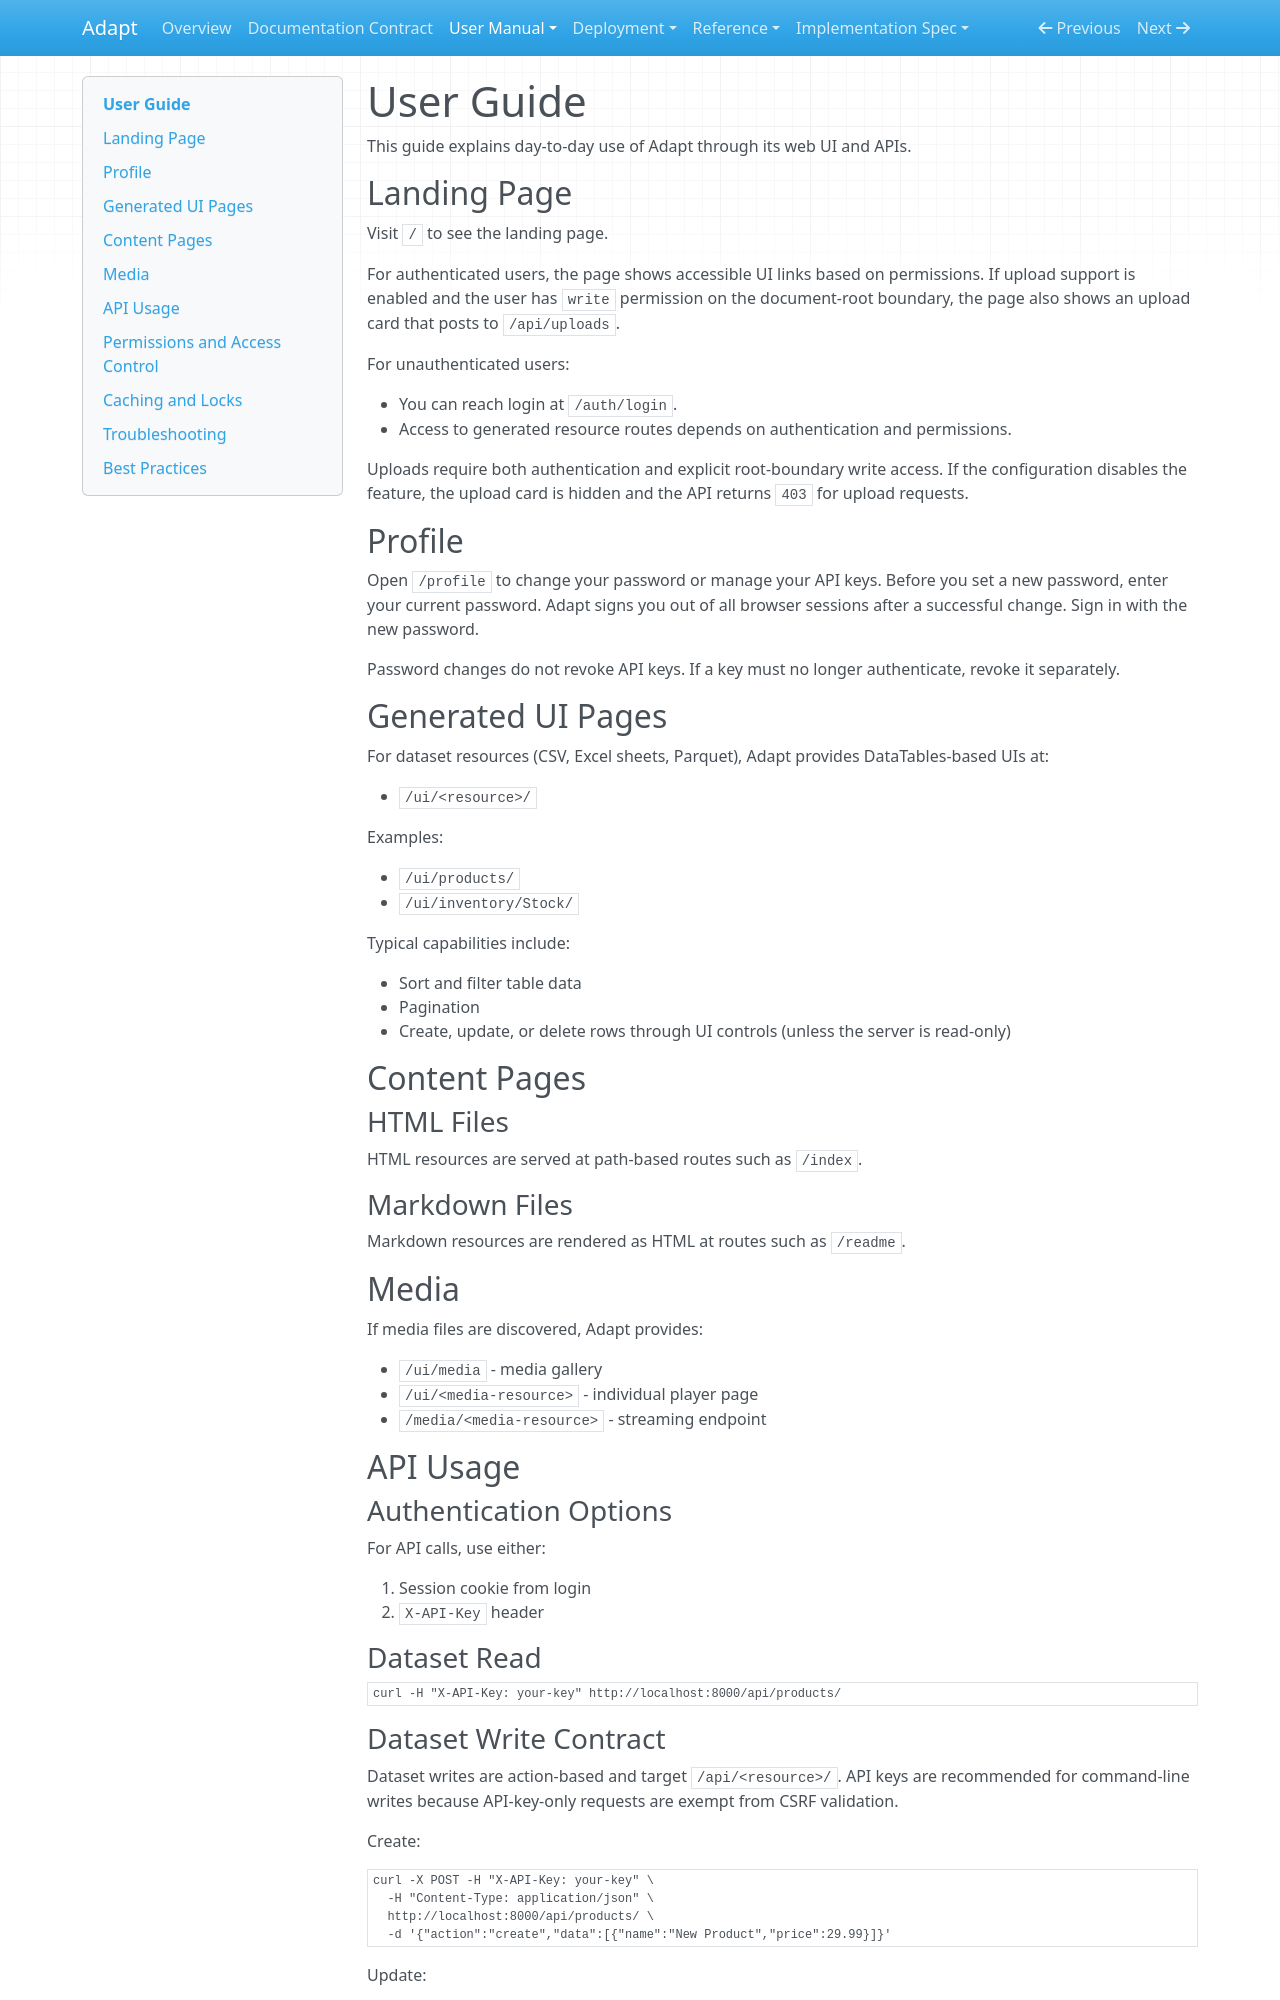

repository: McIndi/adapt · page: manual/user_guide/index.html · generator: mkdocs

# User Guide

This guide explains day-to-day use of Adapt through its web UI and APIs.

## Landing Page

Visit `/` to see the landing page.

For authenticated users, the page shows accessible UI links based on
permissions. If upload support is enabled and the user has `write`
permission on the document-root boundary, the page also shows an upload
card that posts to `/api/uploads`.

For unauthenticated users:

- You can reach login at `/auth/login`.
- Access to generated resource routes depends on authentication and permissions.

Uploads require both authentication and explicit root-boundary write access.
If the configuration disables the feature, the upload card is hidden and the
API returns `403` for upload requests.

## Profile

Open `/profile` to change your password or manage your API keys. Before you
set a new password, enter your current password. Adapt signs you out of all
browser sessions after a successful change. Sign in with the new password.

Password changes do not revoke API keys. If a key must no longer authenticate,
revoke it separately.

## Generated UI Pages

For dataset resources (CSV, Excel sheets, Parquet), Adapt provides DataTables-based UIs at:

- `/ui/<resource>/`

Examples:

- `/ui/products/`
- `/ui/inventory/Stock/`

Typical capabilities include:

- Sort and filter table data
- Pagination
- Create, update, or delete rows through UI controls (unless the server is
  read-only)

## Content Pages

### HTML Files

HTML resources are served at path-based routes such as `/index`.

### Markdown Files

Markdown resources are rendered as HTML at routes such as `/readme`.

## Media

If media files are discovered, Adapt provides:

- `/ui/media` - media gallery
- `/ui/<media-resource>` - individual player page
- `/media/<media-resource>` - streaming endpoint

## API Usage

### Authentication Options

For API calls, use either:

1. Session cookie from login
2. `X-API-Key` header

### Dataset Read

```bash
curl -H "X-API-Key: your-key" http://localhost:8000/api/products/
```
